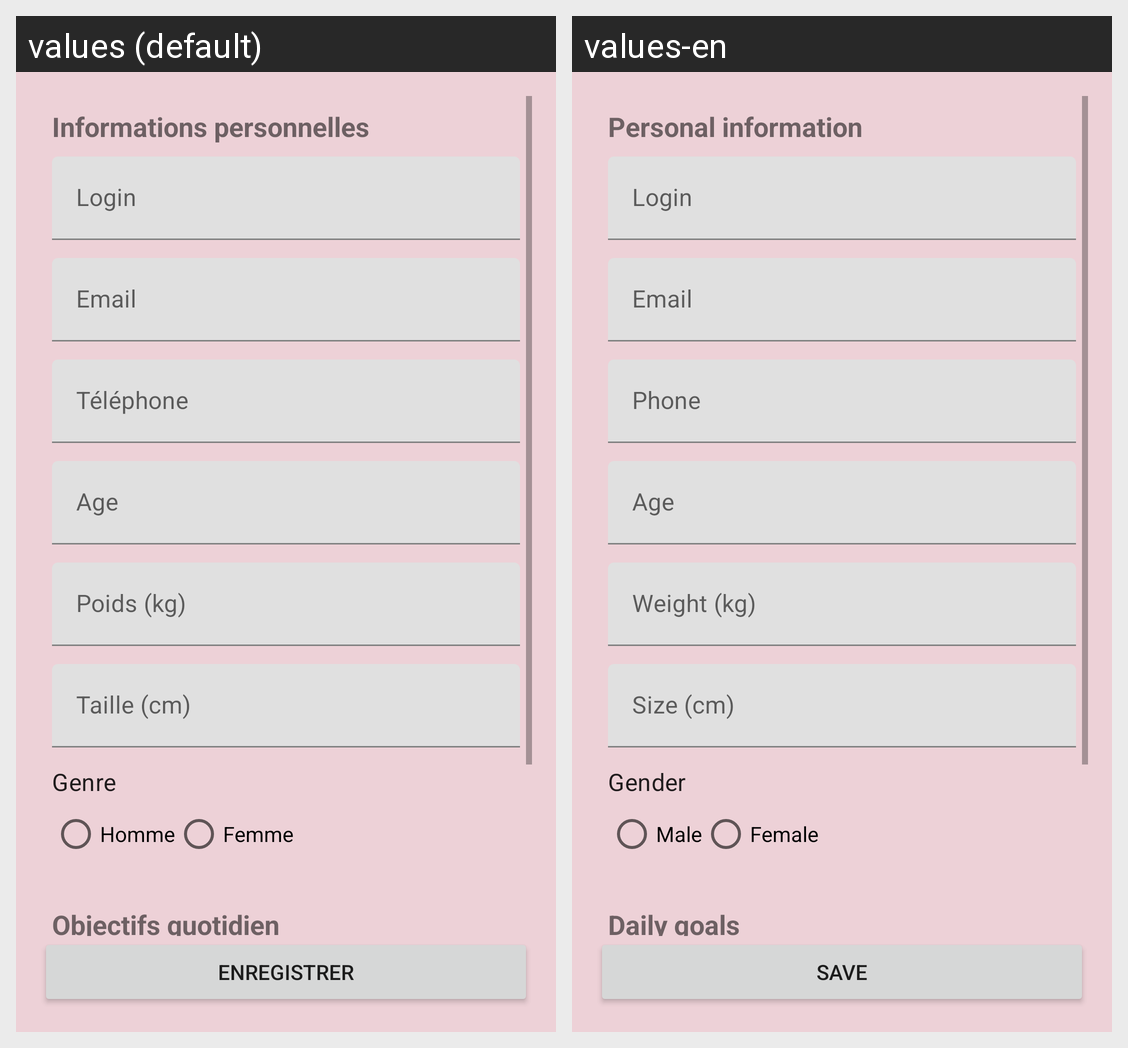

This grid shows one Android layout under two languages. Give, for every string resource on the screen, its name, the default text and each shown locale's text.
Android screen res/layout/fragment_infos.xml rendered under 2 locales, left to right: values (default), values-en. Device: Nexus 5 (rendered at 1080×1920; each locale shown at half size, 540×960, under a caption strip naming it); theme Theme.FitCoach.
Strings drawn on this screen, with the default value and each locale's value (text and hints the layout hard-codes, and strings that could not be matched under every locale, appear in the picture but are not listed):

infos_title
  values: Informations personnelles
  values-en: Personal information

infos_telephone
  values: Téléphone
  values-en: Phone

infos_poids
  values: Poids (kg)
  values-en: Weight (kg)

infos_taille
  values: Taille (cm)
  values-en: Size (cm)

infos_genre
  values: Genre
  values-en: Gender

infos_homme
  values: Homme
  values-en: Male

infos_femme
  values: Femme
  values-en: Female

infos_objectifs
  values: Objectifs quotidien
  values-en: Daily goals

infos_save
  values: Enregistrer
  values-en: save
